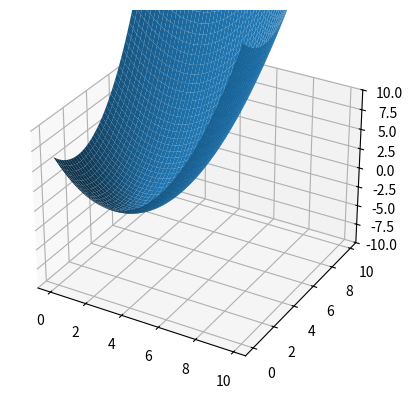

Source code (Python): (Note: this script raises an exception after producing the figure.)
import matplotlib.pyplot as plt
import numpy as np

x = np.arange(0,10,0.1)
y= np.arange(0,10,0.1)
x,y = np.meshgrid(x,y)
z= ((x-3)**2 + (y-2)**2)/2

fig,ax = plt.subplots(subplot_kw={"projection":"3d"})
ax.plot_surface(x,y,z)
ax.set_zlim(-10,10)
plt.savefig("lab_10/task5.png")

fig,ax = plt.subplots(subplot_kw={"projection":"3d"})
ax.set_zlim(-10,10)
ax.plot(x,y,np.log(z))
plt.savefig("lab_10/task5log.png")
